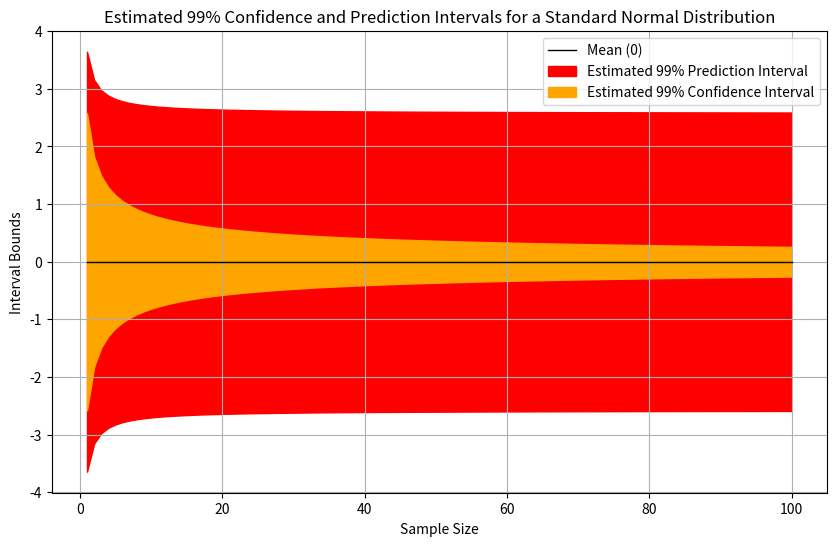

This figure's Python source: (Note: this script raises an exception after producing the figure.)
"""Estimate 99% confidence and prediction intervals for a standard normal at various sample sizes."""

import os

import matplotlib.pyplot as plt
import numpy as np
from scipy import stats


def main():
    # Parameters
    mu = 0  # mean of the normal distribution
    sigma = 1  # standard deviation of the normal distribution
    alpha = 0.01  # 99% confidence level
    z = stats.norm.ppf(1 - alpha / 2)  # z-score for 99% confidence level

    # Sample sizes to plot
    sample_sizes = np.arange(1, 101)

    # Confidence intervals (CI) for different sample sizes
    ci_upper = mu + z * sigma / np.sqrt(sample_sizes)
    ci_lower = mu - z * sigma / np.sqrt(sample_sizes)

    # Prediction intervals (PI)
    pi_upper = mu + z * sigma * np.sqrt(1 + 1 / sample_sizes)
    pi_lower = mu - z * sigma * np.sqrt(1 + 1 / sample_sizes)

    # Plotting
    plt.figure(figsize=(10, 6))
    plt.plot(sample_sizes, np.zeros_like(sample_sizes), "k-", label="Mean (0)", lw=1)

    # Prediction Interval
    plt.fill_between(sample_sizes, pi_lower, pi_upper, color="red", label="Estimated 99% Prediction Interval")

    # Confidence Interval
    plt.fill_between(sample_sizes, ci_lower, ci_upper, color="orange", label="Estimated 99% Confidence Interval")

    # Labels and Title
    plt.title("Estimated 99% Confidence and Prediction Intervals for a Standard Normal Distribution")
    plt.xlabel("Sample Size")
    plt.ylabel("Interval Bounds")
    plt.legend()

    # Show the plot
    plt.grid(True)

    here = os.path.dirname(os.path.abspath(__file__))
    figures_dir = os.path.join(here, os.pardir, "figures")
    os.makedirs(figures_dir, exist_ok=True)
    plt.savefig(
        os.path.join(figures_dir, "confidence_vs_prediction_intervals.png"),
        dpi=300,
        bbox_inches="tight",
    )


if __name__ == "__main__":
    main()
